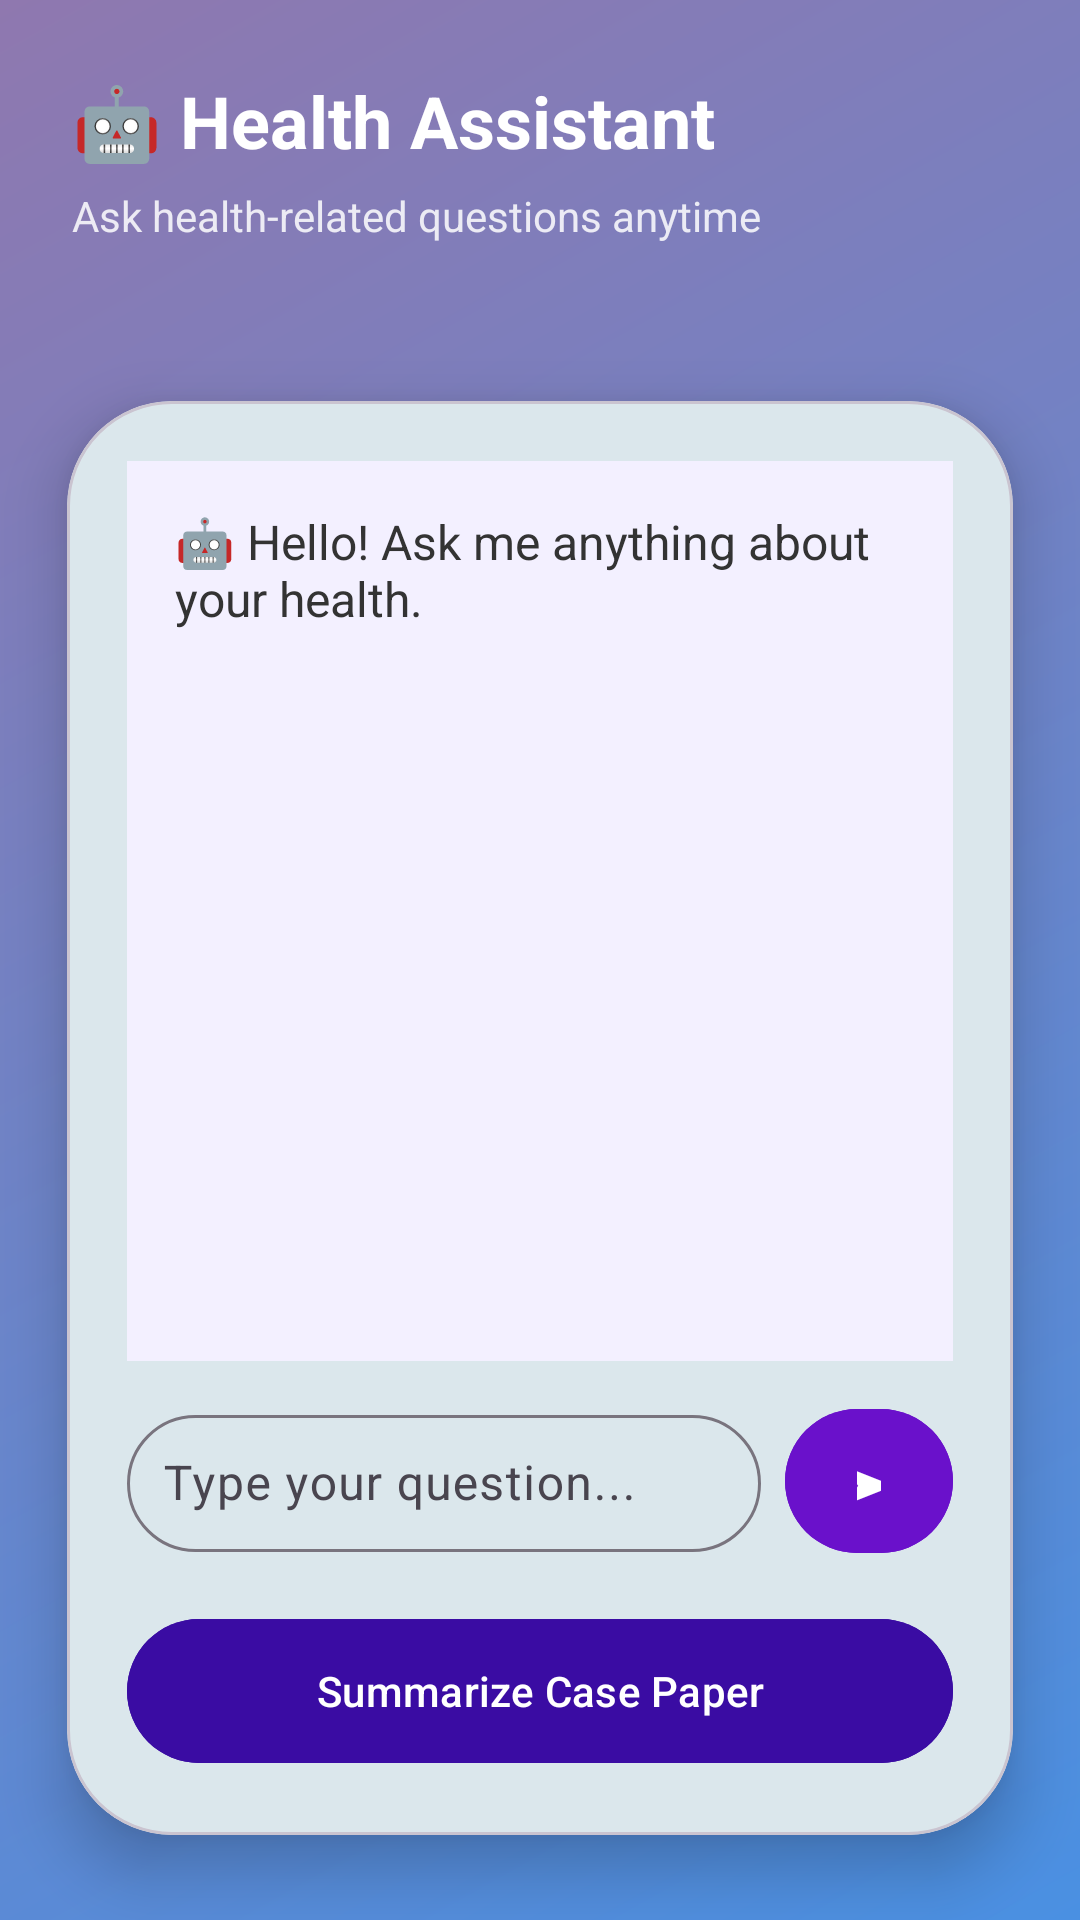

Reconstruct the res/layout file that produces this screen, plus the resources it refers to.
<!-- AndroidManifest.xml: application theme Theme.MedicineReminder -->
<!-- res/layout/activity_chatbot2.xml -->
<?xml version="1.0" encoding="utf-8"?>
<androidx.constraintlayout.widget.ConstraintLayout
    xmlns:android="http://schemas.android.com/apk/res/android"
    xmlns:app="http://schemas.android.com/apk/res-auto"
    android:layout_width="match_parent"
    android:layout_height="match_parent"
    android:background="@drawable/bg_gradient"
    android:animateLayoutChanges="true">

    
    <LinearLayout
        android:id="@+id/headerSection"
        android:layout_width="0dp"
        android:layout_height="wrap_content"
        android:orientation="vertical"
        android:padding="24dp"
        app:layout_constraintTop_toTopOf="parent"
        app:layout_constraintStart_toStartOf="parent"
        app:layout_constraintEnd_toEndOf="parent">

        <TextView
            android:text="🤖 Health Assistant"
            android:textSize="24sp"
            android:textStyle="bold"
            android:textColor="@android:color/white"
            android:layout_width="wrap_content"
            android:layout_height="wrap_content"/>

        <TextView
            android:text="Ask health-related questions anytime"
            android:textSize="14sp"
            android:textColor="@android:color/white"
            android:alpha="0.85"
            android:layout_marginTop="6dp"
            android:layout_width="wrap_content"
            android:layout_height="wrap_content"/>
    </LinearLayout>

    
    <com.google.android.material.card.MaterialCardView
        android:id="@+id/chatCard"
        android:layout_width="0dp"
        android:layout_height="0dp"
        app:cardCornerRadius="35dp"
        app:cardElevation="12dp"
        app:cardUseCompatPadding="true"
        app:layout_constraintTop_toBottomOf="@id/headerSection"
        app:layout_constraintBottom_toBottomOf="parent"
        app:layout_constraintStart_toStartOf="parent"
        app:layout_constraintEnd_toEndOf="parent">

        <LinearLayout
            android:layout_width="match_parent"
            android:layout_height="match_parent"
            android:orientation="vertical"
            android:padding="20dp">

            
            <ScrollView
                android:layout_width="match_parent"
                android:layout_height="0dp"
                android:layout_weight="1"
                android:fillViewport="true">

                <TextView
                    android:id="@+id/chatOutput"
                    android:text="🤖 Hello! Ask me anything about your health."
                    android:textSize="16sp"
                    android:padding="16dp"
                    android:background="#F3F0FF"
                    android:textColor="#333333"
                    android:layout_width="match_parent"
                    android:layout_height="wrap_content"/>
            </ScrollView>

            
            <LinearLayout
                android:layout_width="match_parent"
                android:layout_height="wrap_content"
                android:orientation="horizontal"
                android:layout_marginTop="12dp">

                <com.google.android.material.textfield.TextInputLayout
                    android:layout_width="0dp"
                    android:layout_height="wrap_content"
                    android:layout_weight="1"
                    app:boxCornerRadiusTopStart="24dp"
                    app:boxCornerRadiusTopEnd="24dp"
                    app:boxCornerRadiusBottomStart="24dp"
                    app:boxCornerRadiusBottomEnd="24dp">

                    <com.google.android.material.textfield.TextInputEditText
                        android:id="@+id/userInput"
                        android:hint="Type your question..."
                        android:padding="12dp"
                        android:layout_width="match_parent"
                        android:layout_height="wrap_content"/>
                </com.google.android.material.textfield.TextInputLayout>

                <com.google.android.material.button.MaterialButton
                    android:id="@+id/btnSend"
                    android:layout_width="56dp"
                    android:layout_height="56dp"
                    android:layout_marginStart="8dp"
                    android:text="➤"
                    android:textSize="18sp"
                    android:textColor="@android:color/white"
                    android:backgroundTint="#6A11CB"
                    app:cornerRadius="28dp"
                    app:rippleColor="#BB86FC"/>
            </LinearLayout>

            
            <com.google.android.material.button.MaterialButton
                android:id="@+id/btnSummarize"
                android:layout_width="match_parent"
                android:layout_height="56dp"
                android:text="Summarize Case Paper"
                android:textColor="@android:color/white"
                android:layout_marginTop="14dp"
                android:backgroundTint="#3A0CA3"
                app:cornerRadius="28dp"
                app:rippleColor="#BB86FC"/>

        </LinearLayout>

    </com.google.android.material.card.MaterialCardView>

</androidx.constraintlayout.widget.ConstraintLayout>
<!-- resources referenced by this layout -->
<resources>
  <!-- drawable bg_gradient (drawable) -->
  <?xml version="1.0" encoding="utf-8"?>
  <shape xmlns:android="http://schemas.android.com/apk/res/android"
      android:shape="rectangle">
  
      <gradient
          android:startColor="#4A90E2"
          android:endColor="#8F78AF"
          android:angle="135"/>
  
      <corners android:radius="0dp"/>
  
  
  </shape>
  <style name="Theme.MedicineReminder" parent="Theme.Material3.DayNight.NoActionBar">
          <item name="colorPrimary">@color/primaryColor</item>
          <item name="colorOnPrimary">@color/white</item>
          <item name="android:statusBarColor">@color/primaryDark</item>
      </style>
  <color name="primaryColor">#00897B</color>
  <color name="white">#FFFFFF</color>
  <color name="primaryDark">#00695C</color>
</resources>
